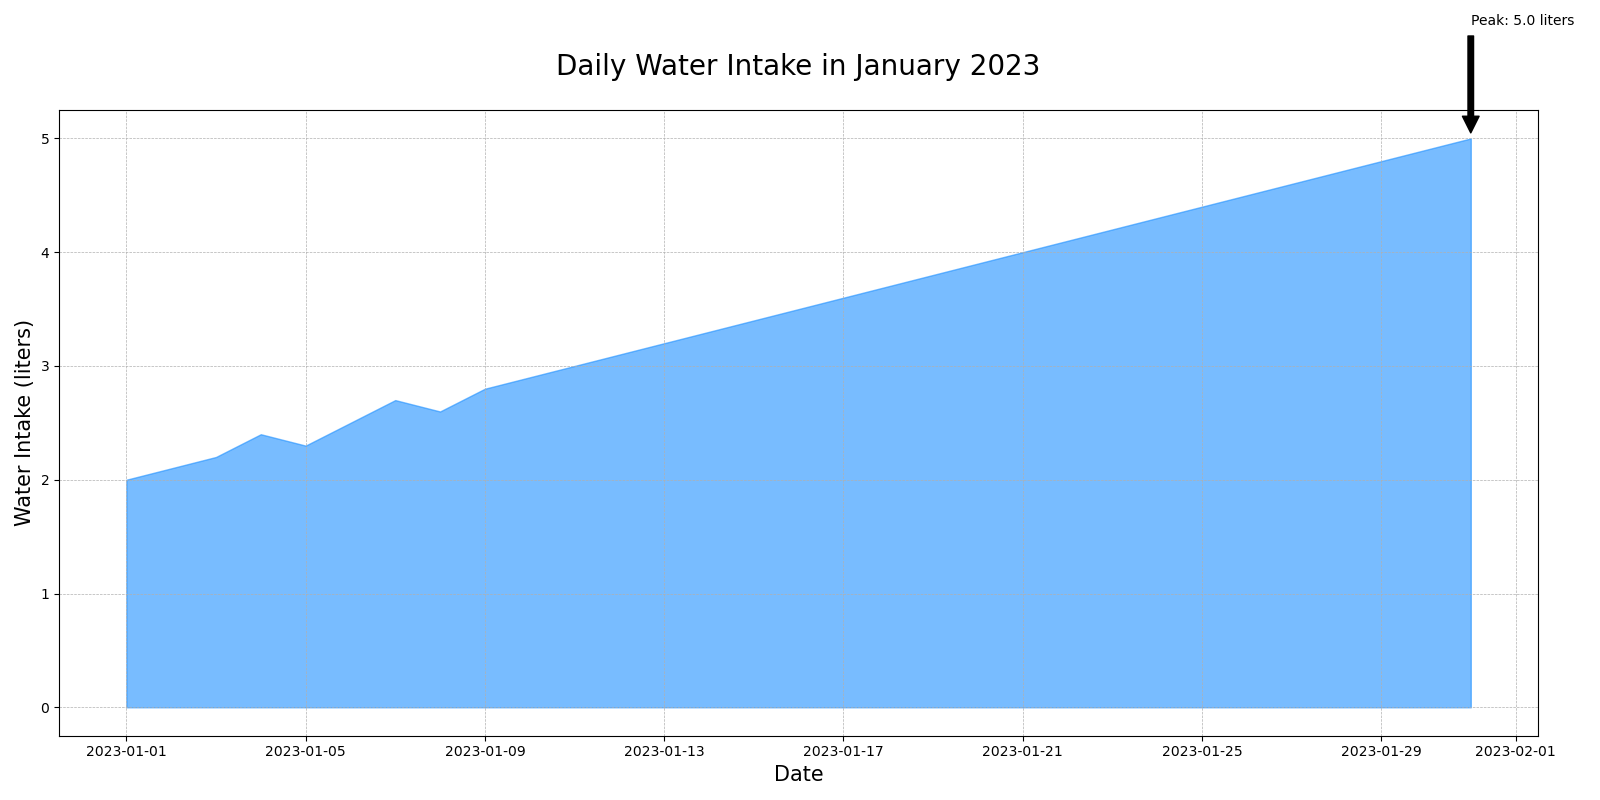

The file beside this chart, header and first rows:
Date, Water Intake (liters)
2023-01-01, 2.0
2023-01-02, 2.1
2023-01-03, 2.2
2023-01-04, 2.4
2023-01-05, 2.3
2023-01-06, 2.5
2023-01-07, 2.7
2023-01-08, 2.6
2023-01-09, 2.8
2023-01-10, 2.9
2023-01-11, 3.0
2023-01-12, 3.1
2023-01-13, 3.2
2023-01-14, 3.3
2023-01-15, 3.4
2023-01-16, 3.5
2023-01-17, 3.6
2023-01-18, 3.7
2023-01-19, 3.8
2023-01-20, 3.9
2023-01-21, 4.0
2023-01-22, 4.1
2023-01-23, 4.2
2023-01-24, 4.3
2023-01-25, 4.4
2023-01-26, 4.5
2023-01-27, 4.6
2023-01-28, 4.7
2023-01-29, 4.8
2023-01-30, 4.9
2023-01-31, 5.0
